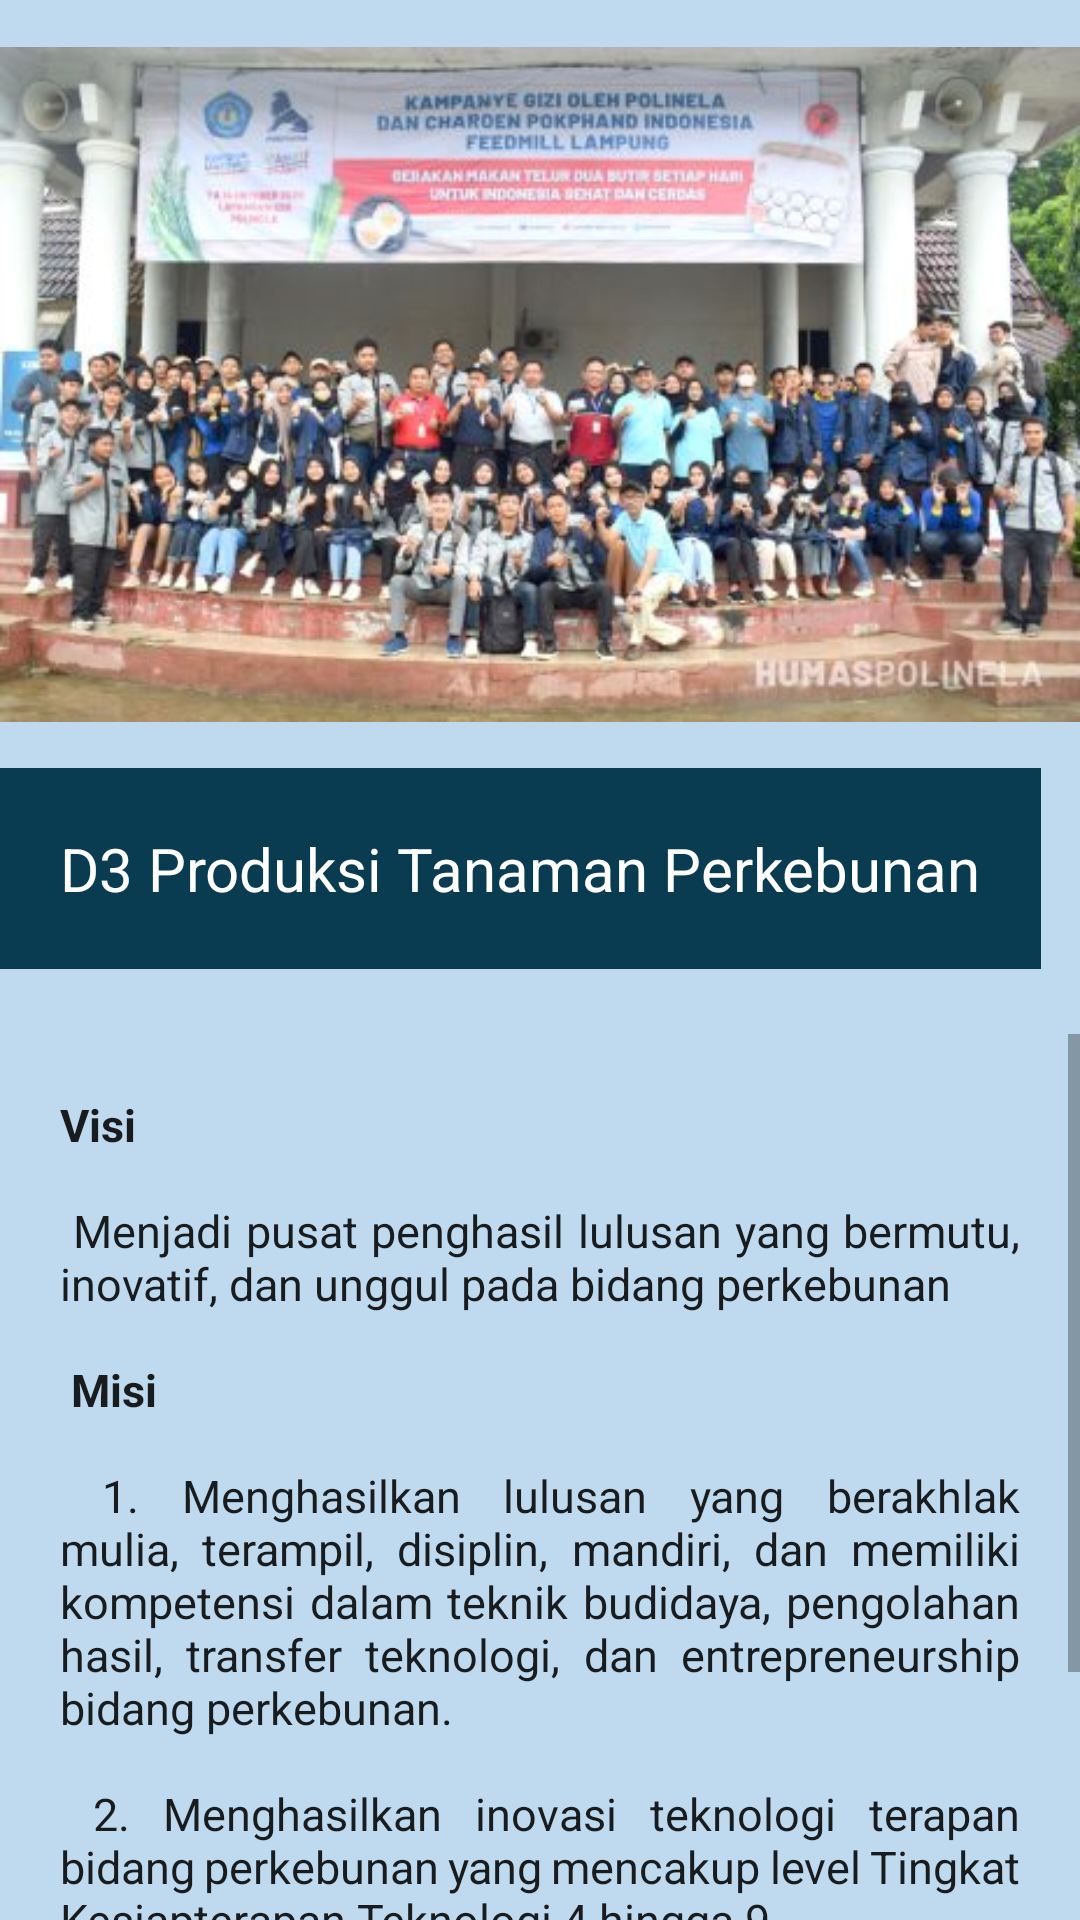

Produce the Android XML layout that renders to this screen, including the resource entries it uses.
<!-- AndroidManifest.xml: application theme Theme.UAPMobile -->
<!-- res/layout/activity_ptk_kebun.xml -->
<?xml version="1.0" encoding="utf-8"?>
<LinearLayout xmlns:android="http://schemas.android.com/apk/res/android"
    xmlns:app="http://schemas.android.com/apk/res-auto"
    xmlns:tools="http://schemas.android.com/tools"
    android:layout_width="match_parent"
    android:layout_height="match_parent"
    android:background="#BFDAEF"
    android:orientation="vertical"
    tools:context=".MainActivity">

    <ImageView
        android:layout_width="wrap_content"
        android:layout_height="256dp"
        android:src="@drawable/ptk" />

    <TextView
        android:layout_width="wrap_content"
        android:layout_height="wrap_content"
        android:background="#093B51"
        android:padding="20dp"
        android:textAlignment="center"
        android:text="D3 Produksi Tanaman Perkebunan"
        android:textAppearance="@style/TextAppearance.AppCompat.Body1"
        android:textColor="#FFFFFF"
        android:textSize="20dp" />

    <TextView
        android:layout_width="wrap_content"
        android:layout_height="wrap_content"
        android:layout_gravity="center"
        android:textAlignment="center"
        android:text=""
        android:textAppearance="@style/TextAppearance.AppCompat.Body1"
        android:textSize="16dp" />

    <ScrollView
        android:layout_width="wrap_content"
        android:layout_height="338dp">

        <TextView
            android:layout_width="wrap_content"
            android:layout_height="wrap_content"
            android:padding="20dp"
            android:justificationMode="inter_word"
            android:text="@string/text7"
            android:textAppearance="@style/TextAppearance.AppCompat.Body1"
            android:textSize="15dp" />

    </ScrollView>

</LinearLayout>
<!-- resources referenced by this layout -->
<resources>
  <!-- drawable ptk: jpeg bitmap (drawable, 41047 bytes) -->
  <string name="text7">
          <b>Visi</b>
          \n\n
          Menjadi pusat penghasil lulusan yang bermutu, inovatif, dan unggul pada bidang perkebunan
          \n\n
          <b>Misi</b>
          \n\n
          1. Menghasilkan lulusan yang berakhlak mulia, terampil, disiplin, mandiri, dan memiliki kompetensi
          dalam teknik budidaya, pengolahan hasil, transfer teknologi, dan entrepreneurship bidang perkebunan.
          \n\n
          2. Menghasilkan inovasi teknologi terapan bidang perkebunan yang mencakup level Tingkat Kesiapterapan
          Teknologi 4 hingga 9.
          \n\n
          3. Memandu akselerasi transfer ilmu pengetahuan dan teknologi terapan bidang perkebunan kepada masyarakat.
          \n\n
          4. Menghasilkan sistem pengelolaan yang berbasis budaya akademik, organisasi, dan kerja yang berkarakter dan
              beretika.
          \n\n
          5. Meningkatnya keberlanjutan kerjasama dengan dunia industri dan masyarakat perkebunan.
      </string>
  <style name="Theme.UAPMobile" parent="Theme.MaterialComponents.DayNight.DarkActionBar">
          
          <item name="colorPrimary">@color/purple_500</item>
          <item name="colorPrimaryVariant">@color/purple_700</item>
          <item name="colorOnPrimary">@color/white</item>
          
          <item name="colorSecondary">@color/teal_200</item>
          <item name="colorSecondaryVariant">@color/teal_700</item>
          <item name="colorOnSecondary">@color/black</item>
          
          <item name="android:statusBarColor" tools:targetApi="l">?attr/colorPrimaryVariant</item>
          
      </style>
  <!-- not gathered from this repository: default colours our renderer supplied (Android Studio template values) -->
  <color name="purple_500">#FF6200EE</color>
  <color name="purple_700">#FF3700B3</color>
  <color name="teal_200">#FF03DAC5</color>
  <color name="teal_700">#FF018786</color>
  <color name="black">#FF000000</color>
  <color name="white">#FFFFFFFF</color>
</resources>
